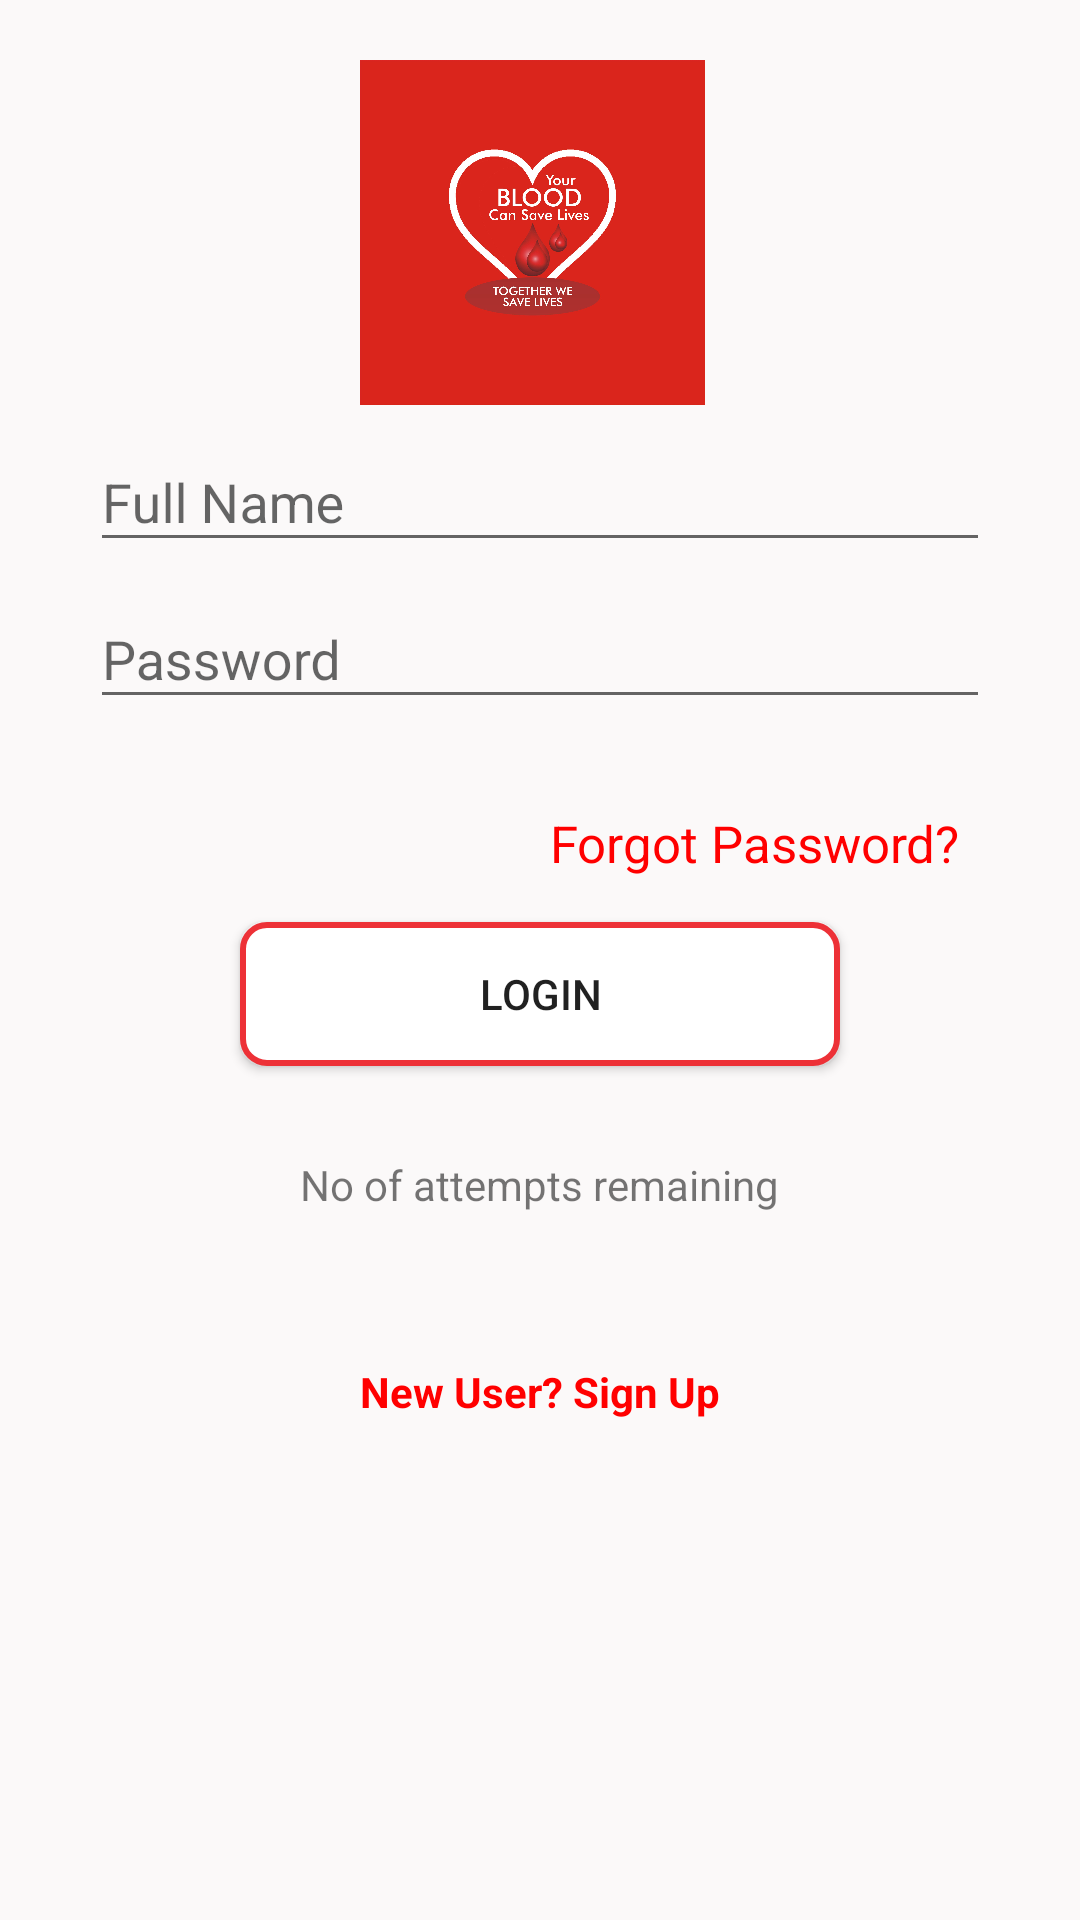

Here is an Android app screen rendered from its layout file. Give the layout XML and the strings, colors and styles it references.
<!-- AndroidManifest.xml: application theme AppTheme -->
<!-- res/layout/activity_login.xml -->
<?xml version="1.0" encoding="utf-8"?>
<LinearLayout xmlns:android="http://schemas.android.com/apk/res/android"
    xmlns:app="http://schemas.android.com/apk/res-auto"
    xmlns:tools="http://schemas.android.com/tools"
    android:layout_width="match_parent"
    android:layout_height="match_parent"
    android:orientation="vertical"
    android:background="@color/whitec"
    android:layout_margin="16dp"
    tools:context="ng.org.ddhub.kanoblooddonation.Login">


    <ImageView
        android:layout_width="115dp"
        android:layout_height="115dp"
        android:layout_marginTop="20dp"
        android:layout_marginLeft="120dp"
        android:layout_marginRight="120dp"
        android:src="@drawable/logo"
        android:scaleType="centerCrop"
        />
    <android.support.design.widget.TextInputLayout

        android:layout_width="match_parent"
        android:layout_height="wrap_content">
    <EditText
        android:id="@+id/etName"
        android:layout_width="match_parent"
        android:layout_height="wrap_content"
        android:inputType="textPersonName"
        android:hint="Full Name"
        android:drawablePadding="5dp"
        android:drawableStart="@drawable/ic_person_outline_black_24dp"
        android:drawableLeft="@drawable/ic_person_outline_black_24dp"


        android:layout_marginLeft="30dp"
        android:layout_marginRight="30dp"
        android:layout_marginTop="30dp"/>
    </android.support.design.widget.TextInputLayout>


    <android.support.design.widget.TextInputLayout

        android:layout_width="match_parent"
        android:layout_height="wrap_content">

    <EditText
        android:id="@+id/etPassword"
        android:layout_width="match_parent"
        android:layout_height="wrap_content"
        android:inputType="numberPassword"
        android:hint="Password"

        android:drawableLeft="@drawable/ic_lock_24dp"
        android:drawableStart="@drawable/ic_lock_24dp"
        android:drawablePadding="5dp"
        android:layout_marginLeft="30dp"
        android:layout_marginRight="30dp"
        android:layout_marginTop="30dp"/>

    </android.support.design.widget.TextInputLayout>

    <TextView
        android:id="@+id/etForgetPassword"
        android:layout_width="wrap_content"
        android:layout_height="wrap_content"
        android:layout_marginTop="30dp"
        android:textSize="17dp"
        android:textColor="@color/Red"
        android:text="Forgot Password?"
        android:layout_gravity="right"
        android:layout_marginRight="40dp"
        />


    <Button
        android:id="@+id/btnLogin"
        android:layout_width="200dp"
        android:layout_height="wrap_content"
        android:layout_gravity="center"
        android:text="Login"
        android:background="@drawable/oval"
        android:layout_marginTop="15dp" />







    <TextView
        android:id="@+id/etInfo"
        android:layout_width="wrap_content"
        android:layout_height="wrap_content"
        android:layout_marginTop="30dp"
        android:text="No of attempts remaining"
        android:layout_gravity="center"
        />

    <TextView
        android:id="@+id/tvRegister"
        android:layout_width="wrap_content"
        android:layout_height="wrap_content"
        android:text="New User? Sign Up"
        android:layout_gravity="center"
        android:textColor="@color/Red"

        android:textStyle="bold"
        android:layout_marginTop="50dp"/>


</LinearLayout>
<!-- resources referenced by this layout -->
<resources>
  <color name="Red">#FFFF0000</color>
  <color name="whitec">#fbf9f9</color>
  <!-- drawable logo: png bitmap (drawable-v24, 245817 bytes) -->
  <!-- drawable oval (drawable) -->
  <?xml version="1.0" encoding="utf-8"?>
  <shape xmlns:android="http://schemas.android.com/apk/res/android">
      <corners android:radius="8dp">
  
      </corners>
  
  
      <stroke
          android:width="2dp"
          android:color="#ED3137"
          />
  
      <solid android:color="#FFFFFF">
  
  
      </solid>
  
  </shape>
  <style name="AppTheme" parent="Theme.AppCompat.Light.DarkActionBar">
          
          <item name="colorPrimary">@color/Redfull</item>
          <item name="colorPrimaryDark">@color/Redfull</item>
          <item name="colorAccent">@color/colorAccent</item>
      </style>
  <color name="Redfull">#ED3137</color>
  <color name="colorAccent">#FF4081</color>
</resources>
